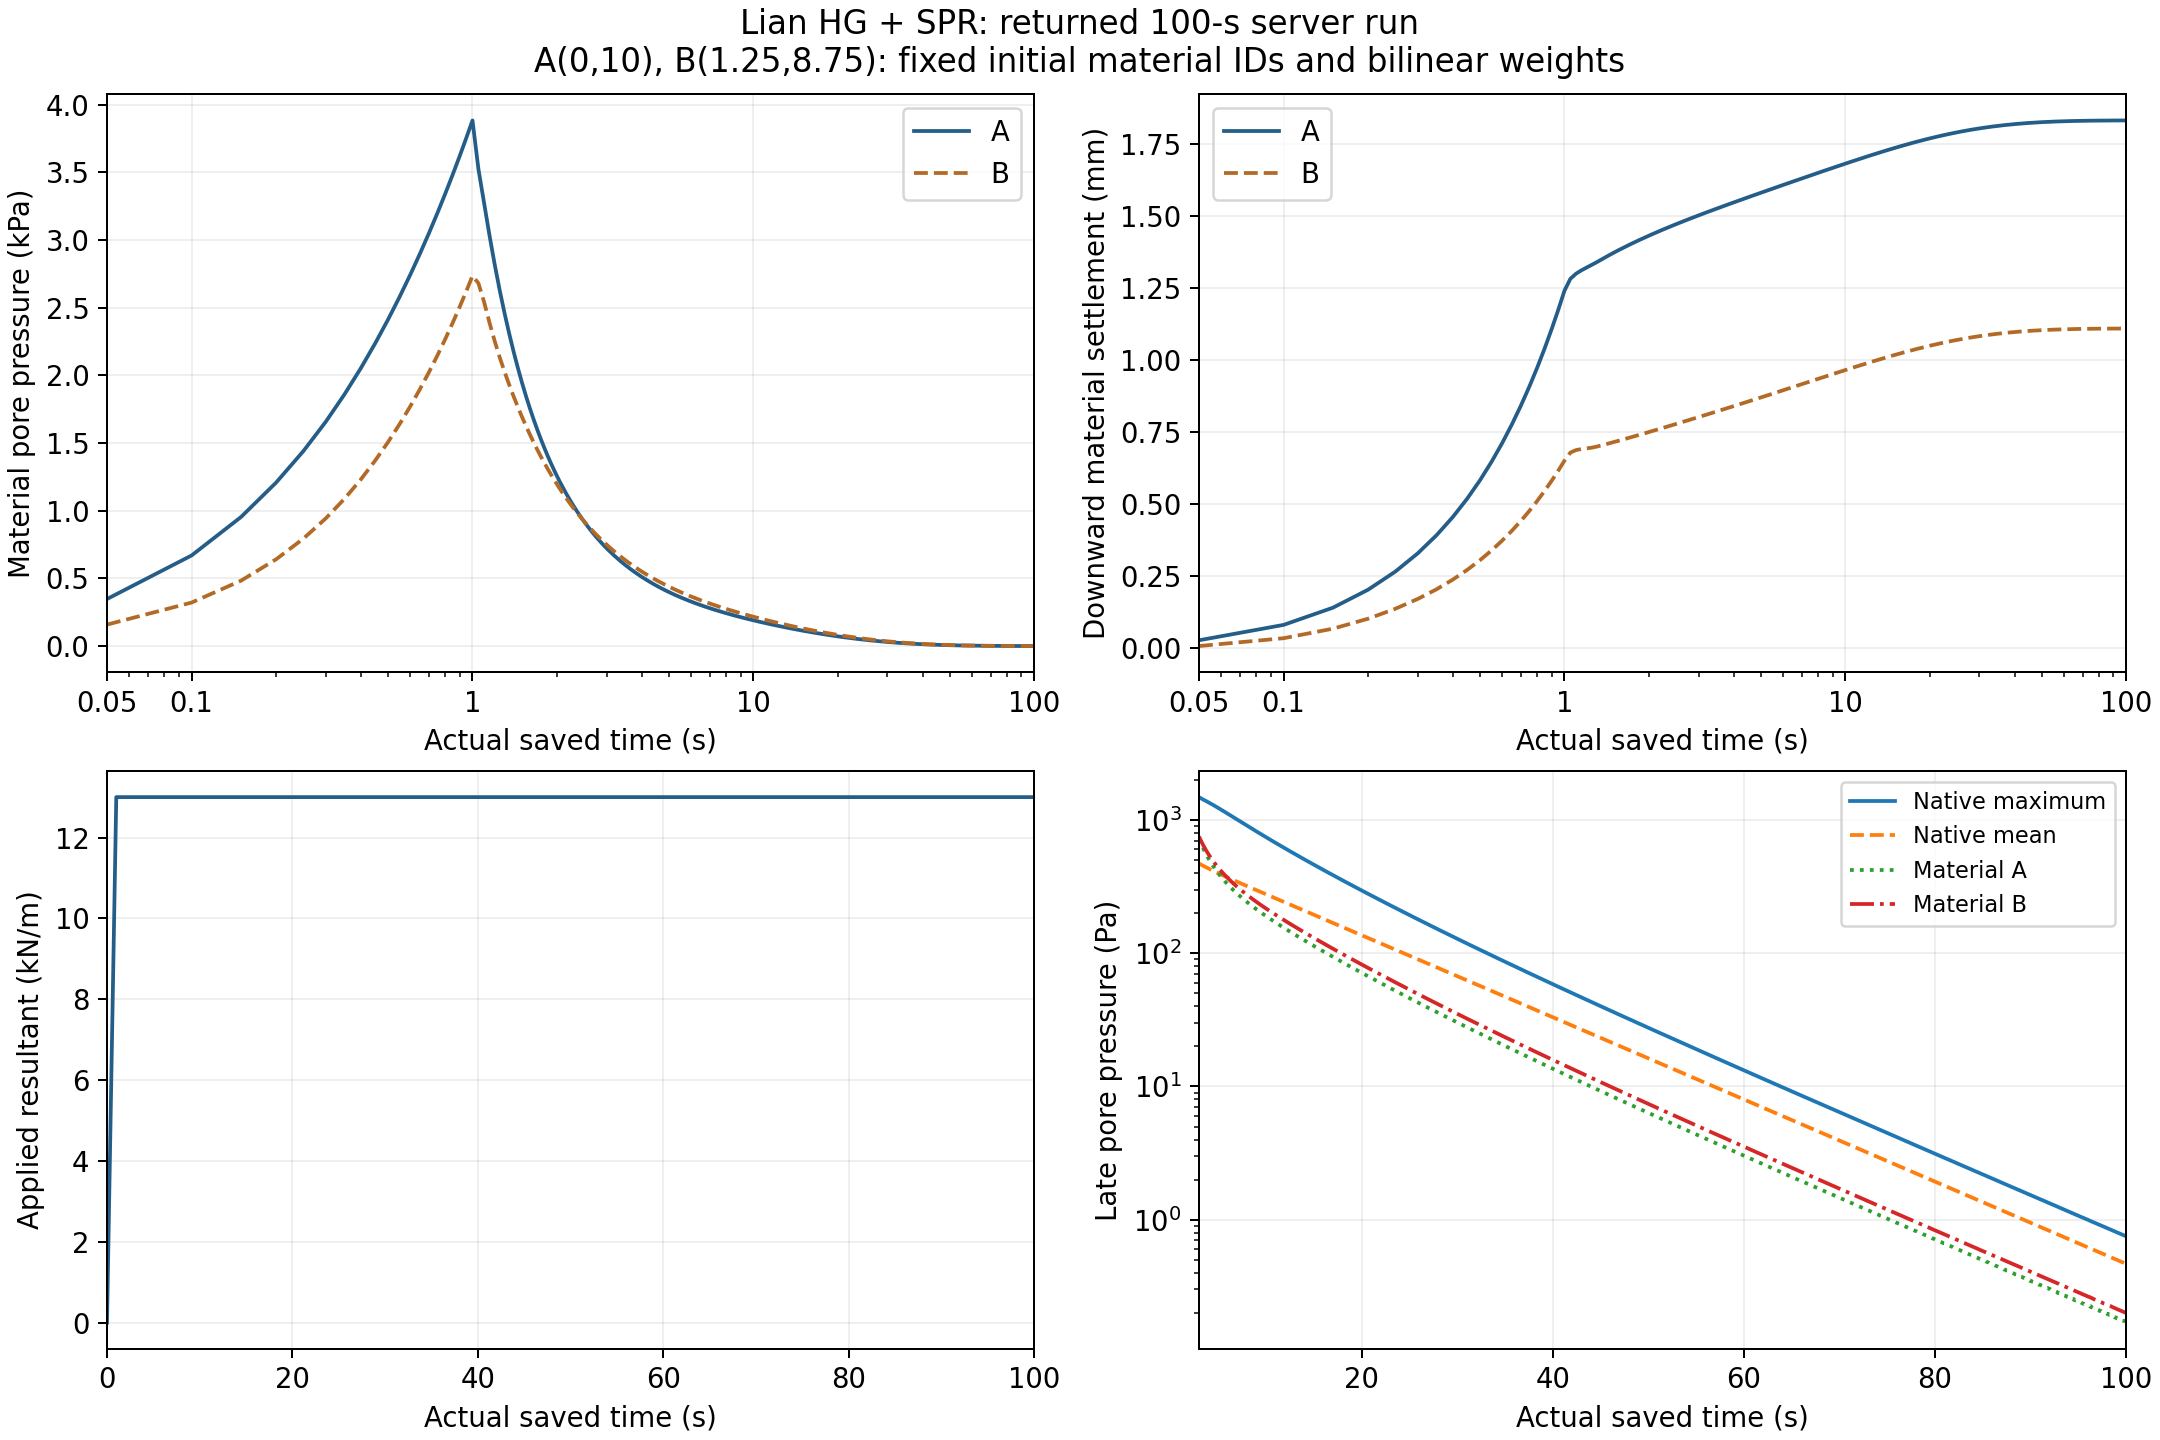

Source data for this figure (header and first rows):
part, time_s, saved_step, source_prior_time_s, pressure_min_pa, pressure_max_pa, pressure_mean_pa, pressure_rms_pa, vmax_m_s, total_sigma_zz_min_pa, total_sigma_zz_max_pa, total_sigma_zz_rms_pa, sigma_zz_effective_rms_pa, force_N_m, expected_force_N_m, loaded_count, drainage_active, potential_drained_count, drained_abs_max_pa, dterror_s, rho_min_kg_m3, rho_max_kg_m3, displacement_max_mm, id1744_x_m
0, 0, 0, 0, 0, 0, 0, 0, 0, 0, 0, 0, 0, -0, 0, 0, False, 188, , 0, 1990, 1990, 0, 0
1, 0.05, 4999, 0.04999, 0.5816, 349.5, 29.73, 46.72, 0.0009615, -1003, 111.3, 60.25, 22.07, 649.9, 649.9, 13, False, 188, , -0.000285, 1990, 1990, 0.02807, 1.1144761773365466e-07
2, 0.1, 10000, 0.1, 3.796, 670.5, 62.8, 95.08, 0.00117, -2014, 218.4, 130.7, 52.14, 1300, 1300, 13, False, 188, , -0.000285, 1990, 1990, 0.08237, 2.0035461147742365e-07
3, 0.15, 14999, 0.15, 14.22, 954.8, 92.77, 141.5, 0.001244, -3024, 326.1, 203.2, 85.66, 1950, 1950, 13, False, 188, , -0.000285, 1990, 1990, 0.143, 3.200243327607697e-07
4, 0.2, 19999, 0.2, 17.01, 1209, 124.4, 189, 0.001267, -4034, 433.7, 278.5, 121.6, 2600, 2600, 13, False, 188, , -0.000285, 1990, 1990, 0.2059, 4.7348051362789529e-07
5, 0.25, 24999, 0.25, 21.17, 1442, 155.5, 235.5, 0.001267, -5045, 541.4, 353.8, 159, 3250, 3250, 13, False, 188, , -0.000285, 1990, 1990, 0.2693, 6.5504479225339672e-07
6, 0.3, 29999, 0.3, 26.66, 1657, 186.7, 281.3, 0.001264, -6055, 649.2, 428.6, 197.1, 3900, 3900, 13, False, 188, , -0.000285, 1990, 1990, 0.3326, 8.5977075981574951e-07
7, 0.35, 34999, 0.35, 32.62, 1860, 218, 326.8, 0.001267, -7065, 757.1, 503.2, 235.9, 4550, 4550, 13, False, 188, , -0.000285, 1990, 1990, 0.3958, 1.0844806251081721e-06
8, 0.4, 39999, 0.4, 39.59, 2053, 249.1, 371.8, 0.001275, -8075, 865.1, 577.7, 275.2, 5200, 5200, 13, False, 188, , -0.000285, 1990, 1990, 0.4594, 1.3268542788129897e-06
9, 0.45, 44999, 0.45, 47.29, 2236, 280.3, 416.5, 0.001284, -9085, 973.1, 652.3, 315.3, 5850, 5850, 13, False, 188, , -0.000285, 1990, 1990, 0.5233, 1.5850817391098877e-06
10, 0.5, 49999, 0.5, 53.25, 2412, 311.6, 460.9, 0.001292, -10095, 1081, 726.9, 356, 6500, 6500, 13, False, 188, , -0.000285, 1990, 1990, 0.5877, 1.8578337841124444e-06
11, 0.55, 54999, 0.55, 58.38, 2581, 342.8, 505.1, 0.001299, -11105, 1189, 801.6, 397.2, 7150, 7150, 13, False, 188, , -0.000285, 1990, 1990, 0.6525, 2.1441352883191248e-06
12, 0.6, 60000, 0.6, 63.47, 2744, 374, 549, 0.001306, -12115, 1297, 876.3, 439, 7800, 7800, 13, False, 188, , -0.000285, 1990, 1990, 0.7177, 2.4433619590142479e-06
13, 0.65, 65000, 0.65, 68.61, 2901, 405.2, 592.6, 0.001313, -13125, 1406, 951, 481.3, 8450, 8450, 13, False, 188, , -0.000285, 1990, 1990, 0.7832, 2.7547800290942114e-06
14, 0.7, 70000, 0.7, 73.84, 3053, 436.4, 636.1, 0.001318, -14135, 1514, 1026, 524, 9100, 9100, 13, False, 188, , -0.000285, 1990, 1990, 0.8489, 3.078114610372435e-06
15, 0.75, 75000, 0.75, 79.17, 3201, 467.7, 679.3, 0.001324, -15144, 1622, 1100, 567.1, 9750, 9750, 13, False, 188, , -0.000285, 1990, 1990, 0.915, 3.4129164442826484e-06
16, 0.8, 80000, 0.8, 84.59, 3345, 498.9, 722.3, 0.001329, -16154, 1731, 1175, 610.6, 10400, 10400, 13, False, 188, , -0.000285, 1990, 1990, 0.9813, 3.7589361220822843e-06
17, 0.85, 85000, 0.85, 90.09, 3485, 530.1, 765.2, 0.001334, -17164, 1839, 1250, 654.5, 11050, 11050, 13, False, 188, , -0.000285, 1990, 1990, 1.048, 4.1160347160159414e-06
18, 0.9, 90000, 0.9, 95.67, 3621, 561.4, 807.9, 0.001338, -18174, 1947, 1325, 698.8, 11700, 11700, 13, False, 188, , -0.000285, 1990, 1990, 1.115, 4.4839574401946248e-06
19, 0.95, 95000, 0.95, 101.3, 3755, 592.6, 850.4, 0.001343, -19183, 2056, 1399, 743.4, 12350, 12350, 13, False, 188, , -0.000285, 1990, 1990, 1.182, 4.8626965987379561e-06
20, 1, 100000, 1, 107, 3886, 623.9, 892.7, 0.001347, -20193, 2165, 1474, 788.3, 13000, 13000, 13, False, 188, , -0.000285, 1990, 1990, 1.249, 5.2520509342040775e-06
21, 1.05, 105000, 1.05, 0, 3529, 601.1, 867.9, 0.0009285, -20142, 2157, 1487, 813.8, 13000, 13000, 13, True, 188, 0, -0.000285, 1990, 1990, 1.288, 5.4283038217614127e-06
22, 1.1, 110000, 1.1, 0, 3279, 597.7, 860.8, 0.0003138, -20159, 2146, 1497, 834.3, 13000, 13000, 13, True, 188, 0, -0.000285, 1990, 1990, 1.304, 5.0222089338057935e-06
23, 1.15, 115000, 1.15, 0, 3047, 588.4, 848.2, 0.0002243, -20201, 2186, 1499, 851.8, 13000, 13000, 13, True, 188, 0, -0.000285, 1990, 1990, 1.314, 4.9840720118497575e-06
24, 1.2, 120000, 1.2, 0, 2849, 583.5, 837.7, 0.0001811, -20204, 2187, 1499, 867.2, 13000, 13000, 13, True, 188, 0, -0.000285, 1990, 1990, 1.323, 5.0045973640021096e-06
25, 1.25, 125000, 1.25, 0, 2687, 578, 827.3, 0.0001799, -20201, 2183, 1498, 881.4, 13000, 13000, 13, True, 188, 0, -0.000285, 1990, 1990, 1.331, 5.076101390039258e-06
26, 1.3, 129999, 1.3, 0, 2552, 572.8, 818, 0.0001832, -20201, 2181, 1498, 895, 13000, 13000, 13, True, 188, 0, -0.000285, 1990, 1990, 1.34, 5.1630139571442981e-06
27, 1.35, 134999, 1.35, 0, 2438, 568.2, 809.7, 0.00018, -20201, 2180, 1499, 907.9, 13000, 13000, 13, True, 188, 0, -0.000285, 1990, 1990, 1.349, 5.2529015193948015e-06
28, 1.4, 139999, 1.4, 0, 2340, 563.7, 801.7, 0.0001701, -20201, 2179, 1499, 920.1, 13000, 13000, 13, True, 188, 0, -0.000285, 1990, 1990, 1.358, 5.33922187808679e-06
29, 1.45, 144999, 1.45, 0, 2256, 559.5, 794.2, 0.0001597, -20201, 2178, 1499, 931.6, 13000, 13000, 13, True, 188, 0, -0.000285, 1990, 1990, 1.366, 5.4203126315251716e-06
30, 1.5, 149999, 1.5, 0, 2181, 555.4, 787, 0.0001503, -20201, 2177, 1499, 942.4, 13000, 13000, 13, True, 188, 0, -0.000285, 1990, 1990, 1.374, 5.4955678048593861e-06
31, 1.55, 154999, 1.55, 0, 2116, 551.5, 780.2, 0.0001418, -20201, 2176, 1500, 952.5, 13000, 13000, 13, True, 188, 0, -0.000285, 1990, 1990, 1.381, 5.5651986933201724e-06
32, 1.6, 159999, 1.6, 0, 2058, 547.7, 773.6, 0.0001341, -20201, 2175, 1500, 962.1, 13000, 13000, 13, True, 188, 0, -0.000285, 1990, 1990, 1.388, 5.6295439633350494e-06
33, 1.65, 164999, 1.65, 0, 2006, 544.1, 767.3, 0.0001273, -20201, 2175, 1500, 971.1, 13000, 13000, 13, True, 188, 0, -0.000285, 1990, 1990, 1.394, 5.6890418315975317e-06
34, 1.7, 169999, 1.7, 0, 1959, 540.5, 761.3, 0.0001216, -20201, 2174, 1500, 979.7, 13000, 13000, 13, True, 188, 0, -0.000285, 1990, 1990, 1.401, 5.7439725084906567e-06
35, 1.75, 174999, 1.75, 0, 1917, 537.1, 755.4, 0.0001159, -20200, 2174, 1499, 987.8, 13000, 13000, 13, True, 188, 0, -0.000285, 1990, 1990, 1.407, 5.7949527409339517e-06
36, 1.8, 179999, 1.8, 0, 1879, 533.7, 749.8, 0.0001108, -20200, 2173, 1499, 995.5, 13000, 13000, 13, True, 188, 0, -0.000285, 1990, 1990, 1.412, 5.8422140922854107e-06
37, 1.85, 184999, 1.85, 0, 1844, 530.5, 744.3, 0.0001062, -20200, 2173, 1499, 1003, 13000, 13000, 13, True, 188, 0, -0.000285, 1990, 1990, 1.418, 5.8862637282947366e-06
38, 1.9, 189999, 1.9, 0, 1813, 527.3, 739, 0.0001019, -20200, 2172, 1499, 1010, 13000, 13000, 13, True, 188, 0, -0.000285, 1990, 1990, 1.423, 5.9272809632183969e-06
39, 1.95, 194999, 1.95, 0, 1784, 524.2, 733.8, 9.7914935009162161e-05, -20200, 2172, 1499, 1017, 13000, 13000, 13, True, 188, 0, -0.000285, 1990, 1990, 1.428, 5.9655000659250223e-06
40, 2, 199999, 2, 0, 1758, 521.1, 728.7, 9.4211025611102604e-05, -20200, 2171, 1499, 1023, 13000, 13000, 13, True, 188, 0, -0.000285, 1990, 1990, 1.433, 6.0015001852530869e-06
41, 2.05, 204999, 2.05, 0, 1733, 518.2, 723.8, 9.07605359970521e-05, -20200, 2171, 1499, 1029, 13000, 13000, 13, True, 188, 0, -0.000285, 1990, 1990, 1.437, 6.0351912316456901e-06
42, 2.1, 209999, 2.1, 0, 1711, 515.3, 719.1, 8.75679686820622e-05, -20200, 2171, 1499, 1035, 13000, 13000, 13, True, 188, 0, -0.000285, 1990, 1990, 1.442, 6.0667890868409823e-06
43, 2.15, 214999, 2.15, 0, 1691, 512.4, 714.4, 8.4571678448227462e-05, -20200, 2170, 1498, 1041, 13000, 13000, 13, True, 188, 0, -0.000285, 1990, 1990, 1.446, 6.0965060491349504e-06
44, 2.2, 219999, 2.2, 0, 1671, 509.6, 709.8, 8.178628450727827e-05, -20200, 2170, 1498, 1046, 13000, 13000, 13, True, 188, 0, -0.000285, 1990, 1990, 1.45, 6.1246641247845396e-06
45, 2.25, 224999, 2.25, 0, 1654, 506.9, 705.3, 7.9161211924179292e-05, -20200, 2170, 1498, 1051, 13000, 13000, 13, True, 188, 0, -0.000285, 1990, 1990, 1.454, 6.1511302329748407e-06
46, 2.3, 229999, 2.3, 0, 1637, 504.2, 700.9, 7.6716415389770868e-05, -20200, 2169, 1498, 1056, 13000, 13000, 13, True, 188, 0, -0.000285, 1990, 1990, 1.458, 6.1762150280776654e-06
47, 2.35, 234999, 2.35, 0, 1622, 501.5, 696.6, 7.4435751397343002e-05, -20200, 2169, 1498, 1061, 13000, 13000, 13, True, 188, 0, -0.000285, 1990, 1990, 1.462, 6.2001470291130725e-06
48, 2.4, 239999, 2.4, 0, 1607, 498.9, 692.4, 7.2249557884537373e-05, -20200, 2169, 1497, 1066, 13000, 13000, 13, True, 188, 0, -0.000285, 1990, 1990, 1.466, 6.2226456245258582e-06
49, 2.45, 244999, 2.45, 0, 1594, 496.4, 688.2, 7.0197658716006714e-05, -20200, 2169, 1497, 1070, 13000, 13000, 13, True, 188, 0, -0.000285, 1990, 1990, 1.469, 6.2440823166499858e-06
50, 2.5, 249999, 2.5, 0, 1581, 493.9, 684.2, 6.8284329818244139e-05, -20200, 2169, 1497, 1075, 13000, 13000, 13, True, 188, 0, -0.000285, 1990, 1990, 1.473, 6.2645698606465077e-06
51, 2.55, 254999, 2.55, 0, 1569, 491.4, 680.2, 6.6450322452197934e-05, -20200, 2168, 1497, 1079, 13000, 13000, 13, True, 188, 0, -0.000285, 1990, 1990, 1.476, 6.2839341378817017e-06
52, 2.6, 259999, 2.6, 0, 1557, 489, 676.2, 6.4748983606845154e-05, -20200, 2168, 1496, 1083, 13000, 13000, 13, True, 188, 0, -0.000285, 1990, 1990, 1.479, 6.3026779022929458e-06
53, 2.65, 264999, 2.65, 0, 1546, 486.6, 672.3, 6.3097364949691245e-05, -20200, 2168, 1496, 1087, 13000, 13000, 13, True, 188, 0, -0.000285, 1990, 1990, 1.482, 6.3204003684560427e-06
54, 2.7, 269999, 2.7, 0, 1536, 484.2, 668.5, 6.1551693118407511e-05, -20200, 2168, 1496, 1091, 13000, 13000, 13, True, 188, 0, -0.000285, 1990, 1990, 1.486, 6.3373827587899336e-06
55, 2.75, 274999, 2.75, 0, 1526, 481.8, 664.7, 6.0078025898897227e-05, -20200, 2168, 1496, 1094, 13000, 13000, 13, True, 188, 0, -0.000285, 1990, 1990, 1.489, 6.3536377892861534e-06
56, 2.8, 279999, 2.8, 0, 1517, 479.5, 661, 5.8676478220335367e-05, -20200, 2167, 1496, 1098, 13000, 13000, 13, True, 188, 0, -0.000285, 1990, 1990, 1.492, 6.3692905023576137e-06
57, 2.85, 284999, 2.85, 0, 1507, 477.3, 657.3, 5.7359105661336774e-05, -20200, 2167, 1495, 1102, 13000, 13000, 13, True, 188, 0, -0.000285, 1990, 1990, 1.495, 6.3842820568314926e-06
58, 2.9, 289999, 2.9, 0, 1499, 475, 653.7, 5.6083860299749148e-05, -20200, 2167, 1495, 1105, 13000, 13000, 13, True, 188, 0, -0.000285, 1990, 1990, 1.497, 6.3986950396802544e-06
59, 2.95, 294999, 2.95, 0, 1490, 472.8, 650.2, 5.4866761683026092e-05, -20200, 2167, 1495, 1108, 13000, 13000, 13, True, 188, 0, -0.000285, 1990, 1990, 1.5, 6.4125466331400036e-06
... 1,941 more rows
